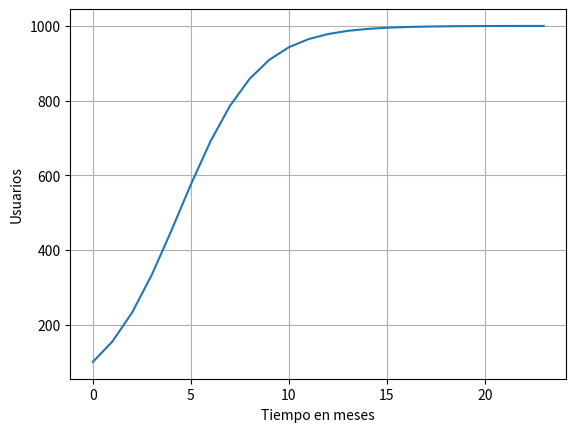

Generate this figure with matplotlib:
import matplotlib.pyplot as plt
import numpy as np
from scipy.optimize import fsolve
import math

"""La variable independiente es el tiempo [meses] y la variable dependiente son los usuarios [unidades]"""

def funcion_red_social(tiempo):
    usuarios = (1000) / (1+(9*np.exp((-0.5) * tiempo)))
    return usuarios

def determinar_tiempo(tiempo):
    return ((1000) / (1+(9*math.exp((-0.5) * tiempo)))) - 800

caso_1 = funcion_red_social(12)
print(f"Tras 12 meses los usuarios en la red social es {int(caso_1)} personas") #aproximamos al entero para dato más real

tiempo = np.arange(0,24,1)

plt.plot(tiempo,funcion_red_social(tiempo))
plt.xlabel("Tiempo en meses")
plt.ylabel("Usuarios")
plt.grid(True)
plt.show()